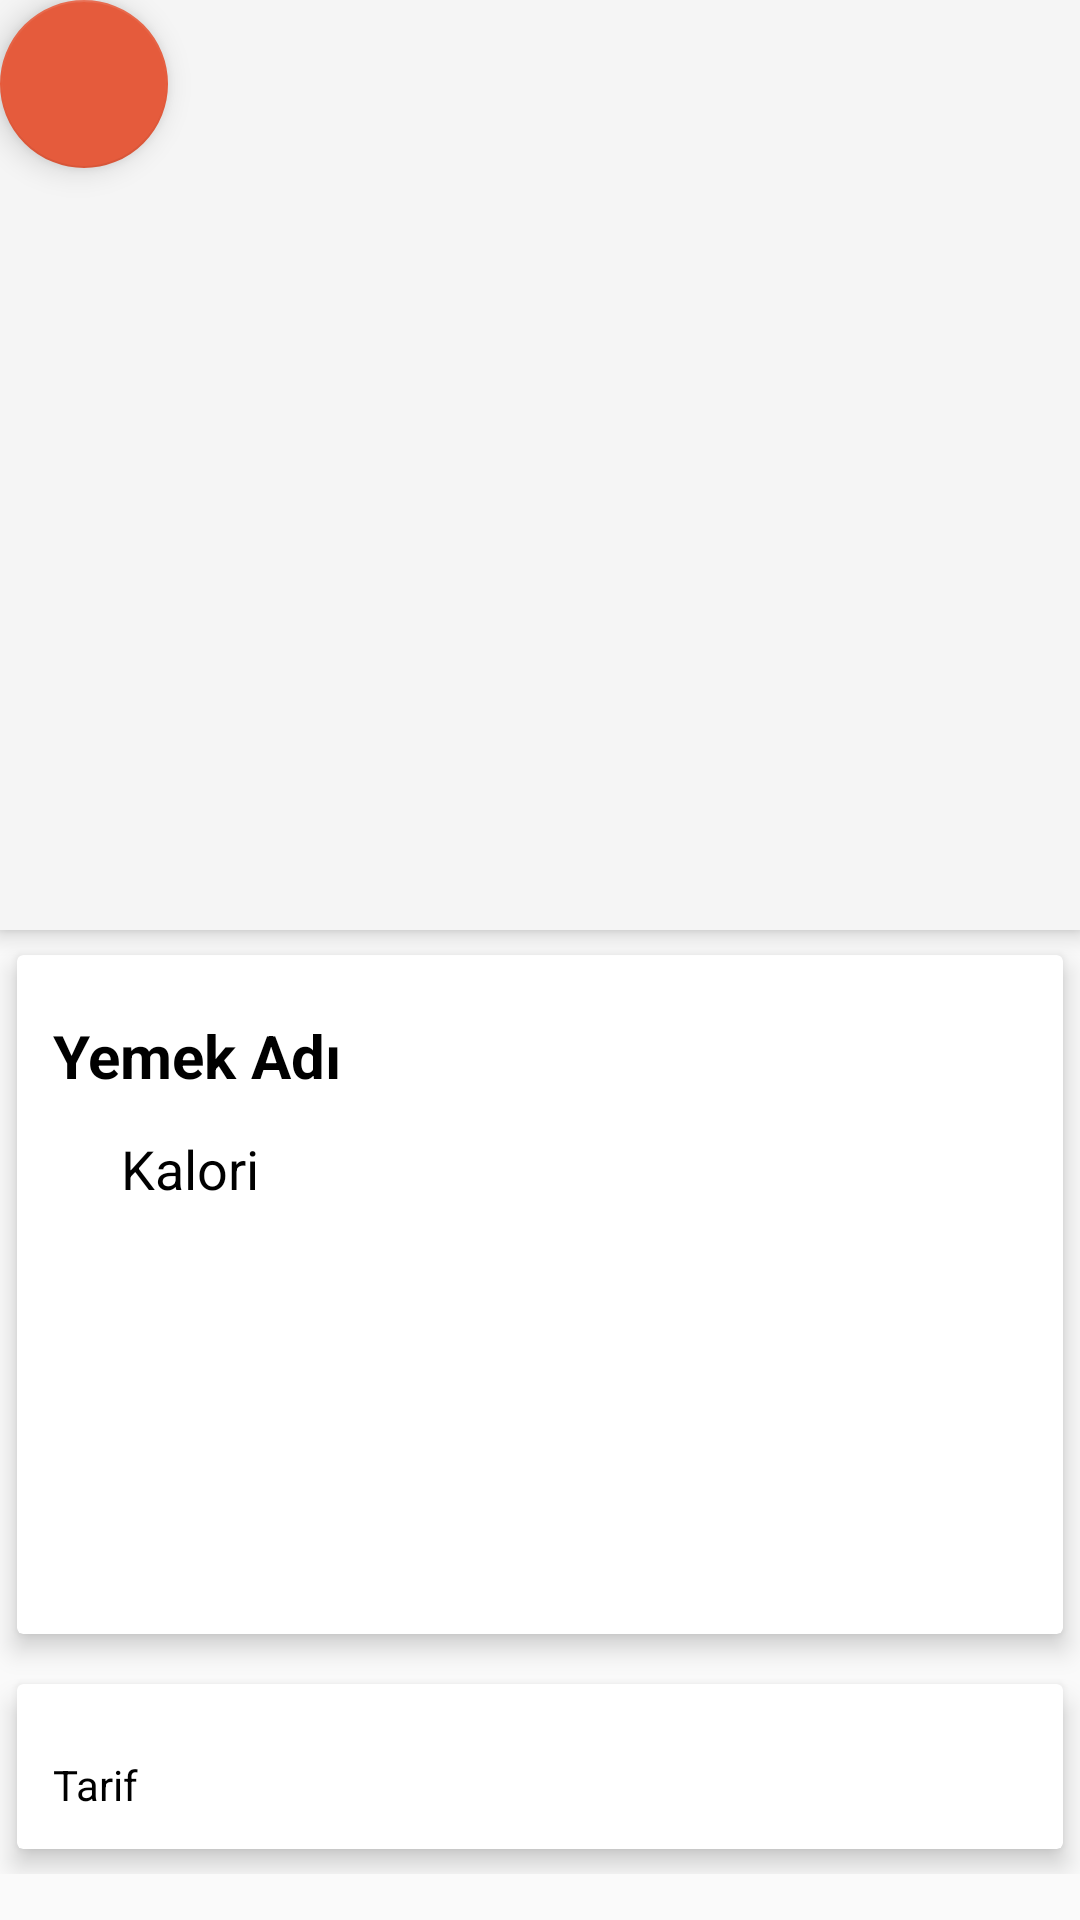

Layout XML and referenced resources for this Android screen:
<!-- AndroidManifest.xml: application theme Theme.AppCompat.Light.NoActionBar -->
<!-- res/layout/activity_yemek_detail.xml -->
<?xml version="1.0" encoding="utf-8"?>
<android.support.design.widget.CoordinatorLayout xmlns:android="http://schemas.android.com/apk/res/android"
    xmlns:app="http://schemas.android.com/apk/res-auto"
    xmlns:tools="http://schemas.android.com/tools"
    android:layout_width="match_parent"
    android:layout_height="match_parent"
    tools:context=".YemekTarifleri.YemekDetail"
    android:id="@+id/layout">

    <android.support.design.widget.FloatingActionButton
        android:id="@+id/back_button"
        android:layout_width="wrap_content"
        android:layout_height="wrap_content"
        android:layout_alignParentBottom="true"
        android:layout_alignParentEnd="true"
        android:layout_gravity="top"
        android:background="@drawable/cercleshape"
        app:backgroundTint="@color/colorAccent"
        app:layout_anchor="@+id/app_bar_layout"
        app:layout_anchorGravity="left|top"
        app:srcCompat="@drawable/ic_arrow_back_black_24dp" />


    <android.support.design.widget.AppBarLayout
        android:id="@+id/app_bar_layout"
        android:layout_width="match_parent"
        android:layout_height="wrap_content"
        android:theme="@style/ThemeOverlay.AppCompat.Dark.ActionBar"
        android:fitsSystemWindows="true">

        <android.support.design.widget.CollapsingToolbarLayout
            android:id="@+id/collapsing"
            android:layout_width="match_parent"
            android:layout_height="310dp"
            android:fitsSystemWindows="true"
            app:contentScrim="#0e0d0e"
            app:expandedTitleTextAppearance="@android:color/primary_text_dark"
            app:layout_scrollFlags="exitUntilCollapsed">

            <ImageView
                android:layout_marginTop="50dp"
                android:id="@+id/img_food"
                android:layout_width="match_parent"
                android:layout_height="256dp"
                android:contentDescription="@null"
                android:scaleType="centerCrop"
                app:layout_collapseMode="parallax" />

        </android.support.design.widget.CollapsingToolbarLayout>




    </android.support.design.widget.AppBarLayout>

    <android.support.v4.widget.NestedScrollView
        android:id="@+id/nestedScrollView"
        android:clipToPadding="false"
        android:layout_width="match_parent"
        android:layout_height="match_parent"
        app:layout_behavior="@string/appbar_scrolling_view_behavior"
        >

        <LinearLayout
            android:orientation="vertical"
            android:layout_width="match_parent"
            android:layout_height="wrap_content">

            <android.support.v7.widget.CardView
                android:layout_width="match_parent"
                android:layout_height="wrap_content"
                app:cardElevation="5dp"
                app:cardUseCompatPadding="true"
                >

                <LinearLayout
                    android:layout_width="match_parent"
                    android:layout_height="wrap_content"
                    android:orientation="vertical">

                    <TextView
                        android:id="@+id/food_name"
                        android:layout_width="wrap_content"
                        android:layout_height="wrap_content"
                        android:layout_marginTop="8dp"
                        android:padding="12dp"
                        android:text="Yemek Adı"
                        android:textColor="@color/black"
                        android:textSize="20sp"
                        android:textStyle="bold" />

                    <LinearLayout
                        android:id="@+id/layout_kalori"
                        android:layout_width="match_parent"
                        android:layout_height="wrap_content"
                        android:orientation="horizontal">

                        <TextView
                            android:id="@+id/kalori"
                            android:layout_width="0dp"
                            android:layout_height="wrap_content"
                            android:layout_weight="1"
                            android:textColor="#000"
                            android:textSize="15sp"
                            android:textStyle="bold" />

                        <TextView
                            android:layout_width="0dp"
                            android:layout_height="wrap_content"
                            android:layout_weight="9"
                            android:text="Kalori"
                            android:textColor="@color/black"
                            android:textSize="18sp"
                            android:textStyle="" />


                    </LinearLayout>

                    <TextView
                        android:textColor="#000"
                        android:id="@+id/malzemeler"
                        android:layout_width="334dp"
                        android:layout_height="117dp"
                        android:layout_marginBottom="18dp"
                        android:layout_marginLeft="8dp"
                        android:layout_marginTop="8dp"
                        android:textSize="15sp" />
                </LinearLayout>

            </android.support.v7.widget.CardView>
            
            <android.support.v7.widget.CardView
                app:cardElevation="5dp"
                app:cardUseCompatPadding="true"
                android:layout_width="match_parent"
                android:layout_height="wrap_content">
                
                <TextView
                    android:id="@+id/foodDescription"
                    android:layout_marginTop="12dp"
                    android:lineSpacingMultiplier="1.5"
                    android:padding="12dp"
                    android:text="Tarif"
                    android:textColor="@color/black"
                    android:textSize="14sp"
                    android:layout_width="wrap_content"
                    android:layout_height="wrap_content" />
                
                
                
            </android.support.v7.widget.CardView>
            






        </LinearLayout>



    </android.support.v4.widget.NestedScrollView>


</android.support.design.widget.CoordinatorLayout>
<!-- resources referenced by this layout -->
<resources>
  <color name="black">#000000</color>
  <color name="colorAccent">#e55b3c</color>
</resources>
